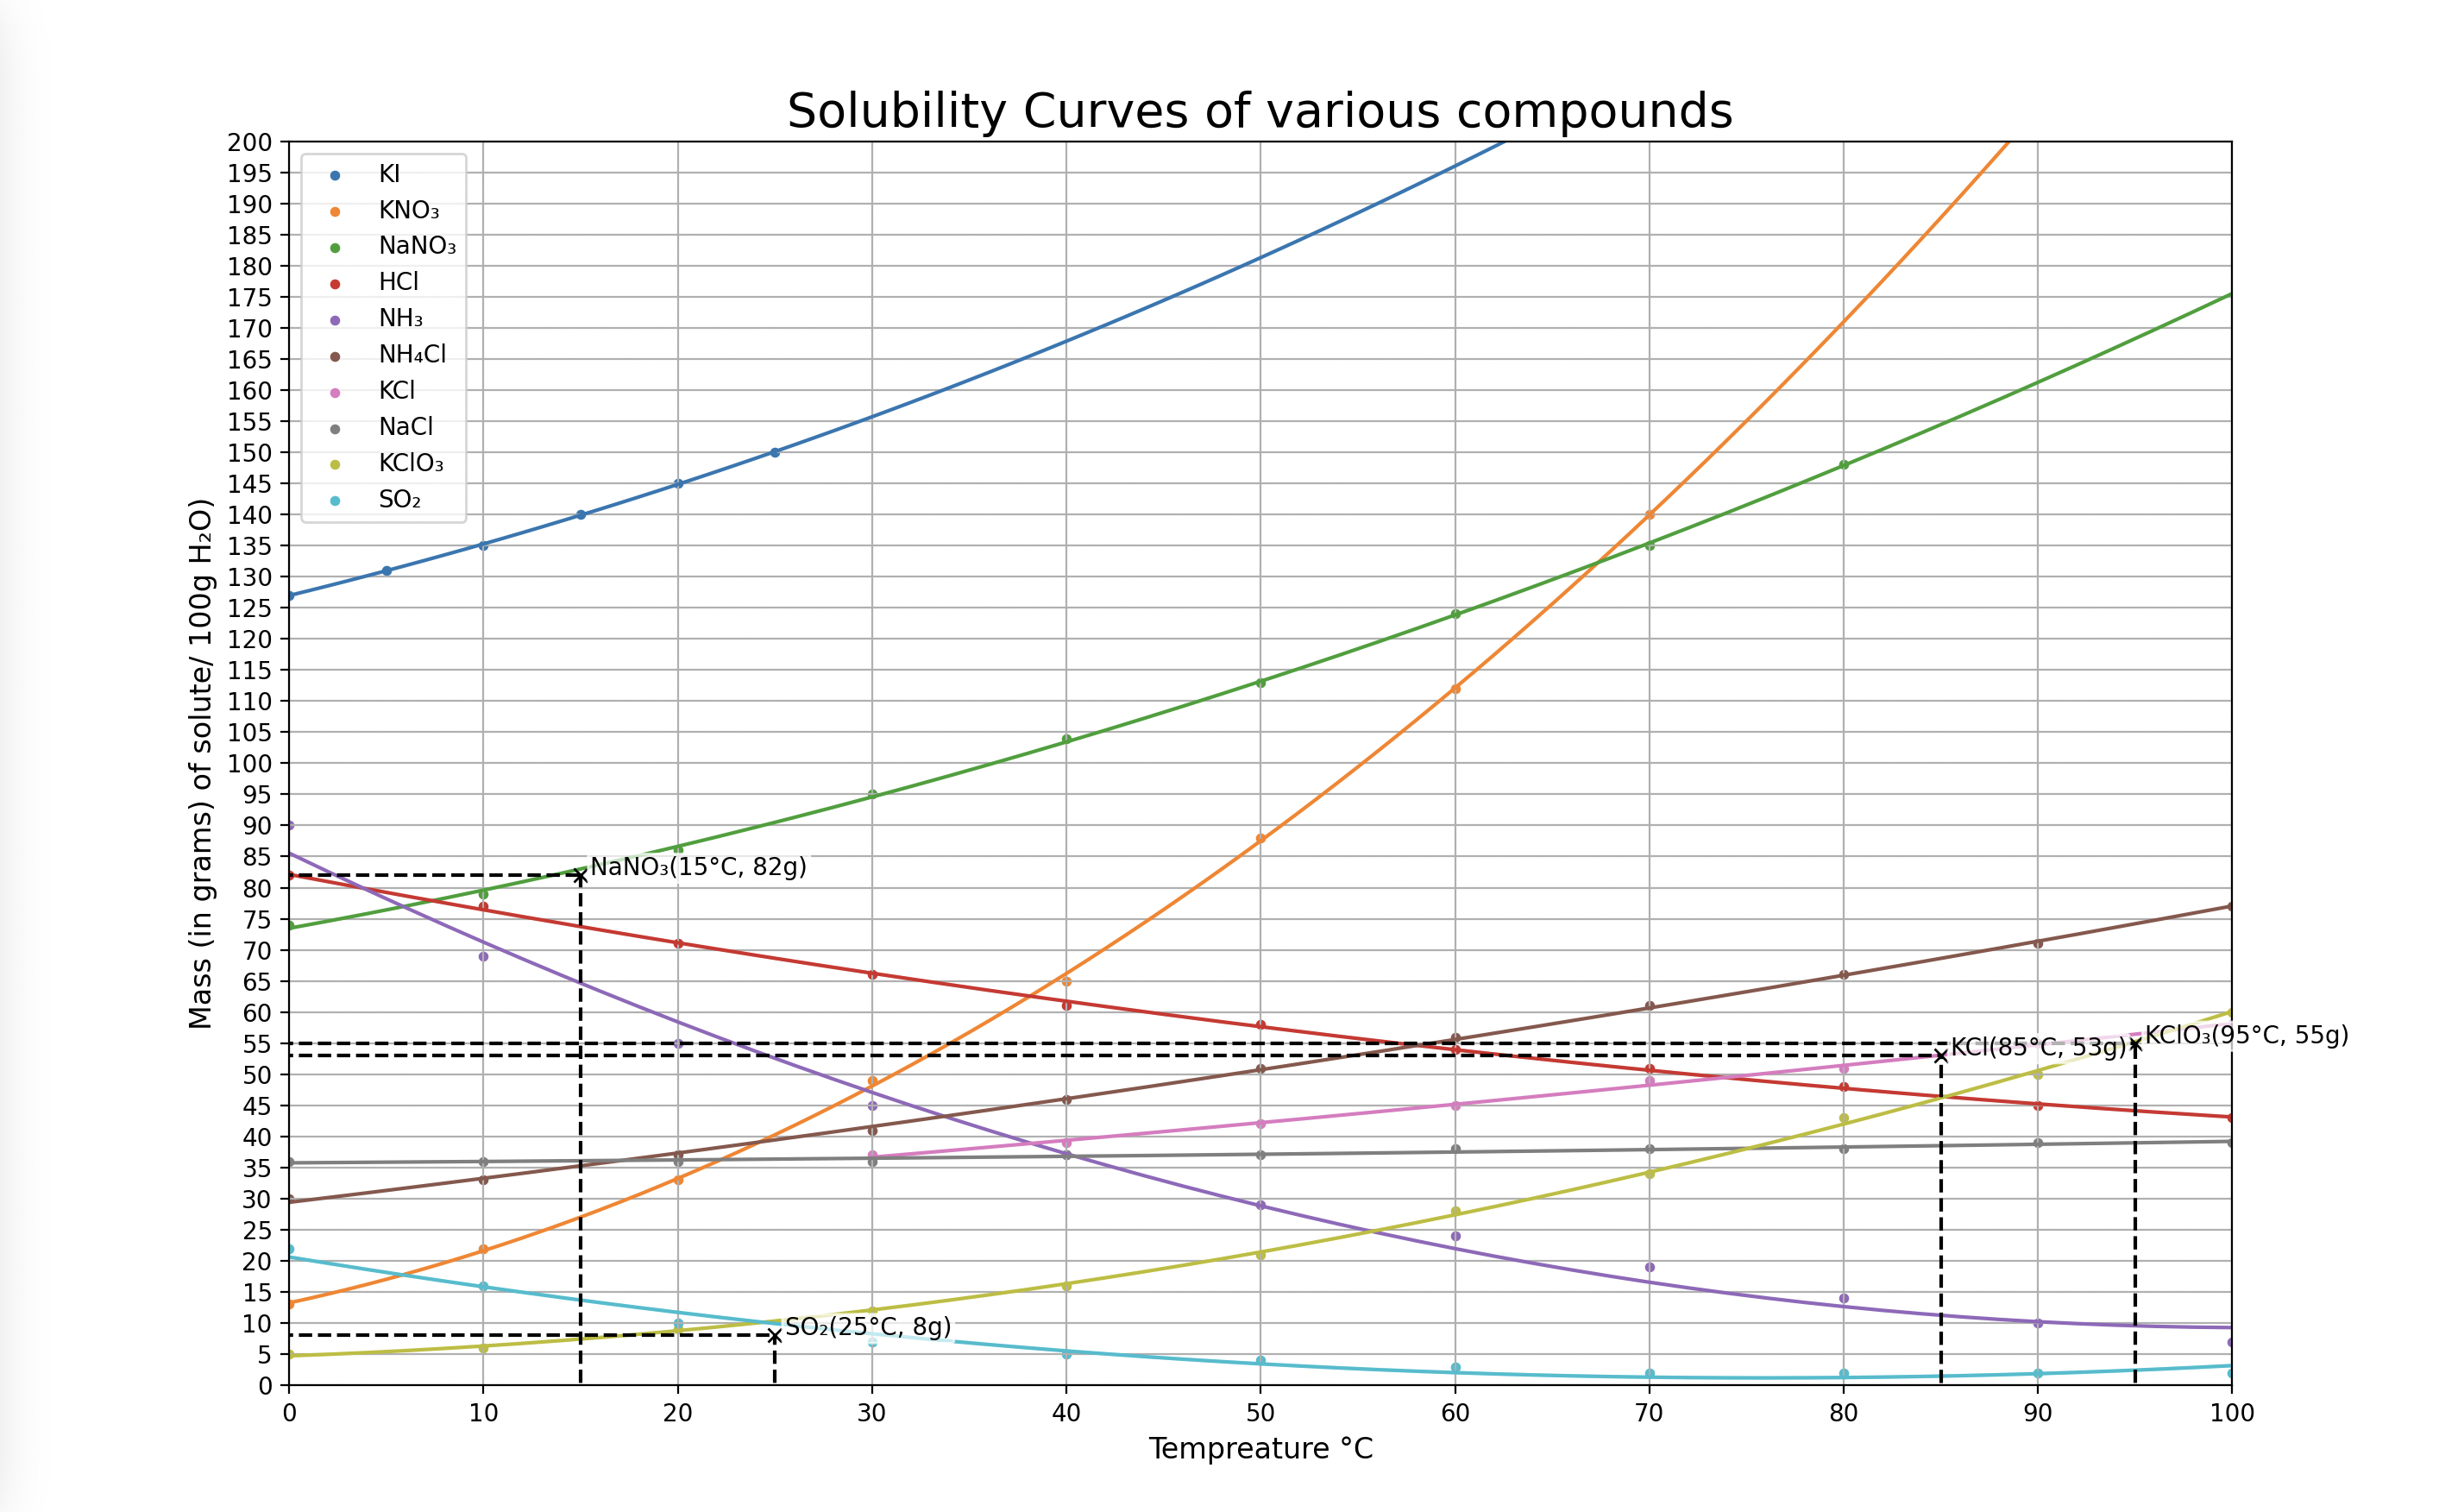

This figure's Python source:
### SHALOTT TAM | SCH3U | SOLUBILITY CURVE GRAPHING ASSIGNMENT | MAY 2023
# working on inter/ extrapolating based on line of best fit rather than data set, pls lmk if you know how...

import matplotlib.pyplot as plt
import numpy as np
from scipy.optimize import curve_fit

plt.title('Solubility Curves of various compounds', size=20)
plt.xlabel('Tempreature °C', size=12)
plt.ylabel('Mass (in grams) of solute/ 100g H\N{SUBSCRIPT TWO}O)', size=12)

# axis precision
plt.xticks(np.arange(0, 110, 10)) # from 0 to 110 with an increment of 10
plt.yticks(np.arange(0, 205, 5))

plt.grid()

## INTERPOLATION
def interpolate(name, x, y, x_temp):
    y_interp = round(np.interp(x_temp, x, y))

    plt.plot(x_temp, y_interp, 'x', color='k')

    # draw dash lines
    plt.plot([x_temp, x_temp], [plt.ylim()[0], y_interp], '--', color='k') # vertical
    plt.plot([plt.ylim()[0], x_temp], [y_interp, y_interp], '--', color='k')

    # add annotation on point (y_interp, x_temp)
    annotation = f'{name}({x_temp}°C, {y_interp}g)'
    plt.annotate(annotation, xy=(x_temp, y_interp), xytext=(x_temp + 0.5, y_interp), bbox=dict(facecolor='white', edgecolor='white', boxstyle='round, pad=0.1', alpha=0.7))

## PLOT POINTS & CURVE OF BEST FIT
def plot(x, y, name):
    plt.scatter(x, y, s=10, label=f'{name}') # SCATTER PLOT

    ## Calculate curve of best fit
    def makeLine(x, a, b, c): # relationship b/w points
        return a * x + b * x**2 + c

    # estimates optimal values for coefficients a, b, and c that best fit the data
        # popt short for optimal parameters, _ throwaway variable
    popt, _ = curve_fit(makeLine, x, y) 

    a, b, c = popt # unpack values
    print(f'y = {a} * x + {b} * x^2 + {c}')
    
    # creates array of x coords using min & max(exclusive) 'x' values, increment by 1
    x_line = np.arange(min(x), max(x)+50, 1)

    # calculate output for the range
    y_line = makeLine(x_line, a, b, c)

    plt.plot(x_line, y_line)

# KI
xKI = [0, 5, 10, 15, 20, 25] # x
yKI = [127, 131, 135, 140, 145, 150] # corresponding y
plot(xKI, yKI, 'KI')

# KNO3
xKNO3 = [0, 10, 20, 30, 40, 50, 60, 70] 
yKNO3 = [13, 22, 33, 49, 65, 88, 112, 140] 
plot(xKNO3, yKNO3, 'KNO\N{SUBSCRIPT THREE}')

# NaNO3
xNaNO3 = [0, 10, 20, 30, 40, 50, 60, 70, 80]
yNaNO3 = [74, 79, 86, 95, 104, 113, 124, 135, 148]
plot(xNaNO3, yNaNO3, 'NaNO\N{SUBSCRIPT THREE}')

# HCl
xHCl = [0, 10, 20, 30, 40, 50, 60, 70, 80, 90, 100]
yHCl = [82, 77, 71, 66, 61, 58, 54, 51, 48, 45, 43]
plot(xHCl, yHCl, 'HCl')

# NH3
xNH3 = [0, 10, 20, 30, 40, 50, 60, 70, 80, 90, 100]
yNH3 = [90, 69, 55, 45, 37, 29, 24, 19, 14, 10, 7]
plot(xNH3, yNH3, 'NH\N{SUBSCRIPT THREE}')

# NH4Cl
xNH4Cl = [0, 10, 20, 30, 40, 50, 60, 70, 80, 90, 100] 
yNH4Cl = [30, 33, 37, 41, 46, 51, 56, 61, 66, 71, 77]
plot(xNH4Cl, yNH4Cl, 'NH\N{SUBSCRIPT FOUR}Cl')

# KCl
xKCl = [30, 40, 50, 60, 70, 80, 90, 100]
yKCl = [37, 39, 42, 45, 49, 51, 55, 58]
plot(xKCl, yKCl, 'KCl')

# NaCl
xNaCl = [0, 10, 20, 30, 40, 50, 60, 70, 80, 90, 100]
yNaCl = [36, 36, 36, 36, 37, 37, 38, 38, 38, 39, 39]
plot(xNaCl, yNaCl, 'NaCl')

# KClO3
xKClO3 = [0, 10, 20, 30, 40, 50, 60, 70, 80, 90, 100]
yKClO3 = [5, 6, 9, 12, 16, 21, 28, 34, 43, 50, 60]
plot(xKClO3, yKClO3, 'KClO\N{SUBSCRIPT THREE}')

# SO2
xSO2 = [0, 10, 20, 30, 40, 50, 60, 70, 80, 90, 100] # x
ySO2 = [22, 16, 10, 7, 5, 4, 3, 2, 2, 2, 2] # corresponding y
plot(xSO2, ySO2, 'SO\N{SUBSCRIPT TWO}')

# INTERPOLATE
interpolate('KCl', xKCl, yKCl, 85) #a
interpolate('KClO\N{SUBSCRIPT THREE}', xKClO3, yKClO3, 95) #b
interpolate('NaNO\N{SUBSCRIPT THREE}', xNaNO3, yNaNO3, 15) #c
interpolate('SO\N{SUBSCRIPT TWO}', xSO2, ySO2, 25) #d

# clean up layout
plt.xlim(left=0, right=100)
plt.ylim(bottom=0, top=200)

plt.legend(ncol=1)

plt.show()
